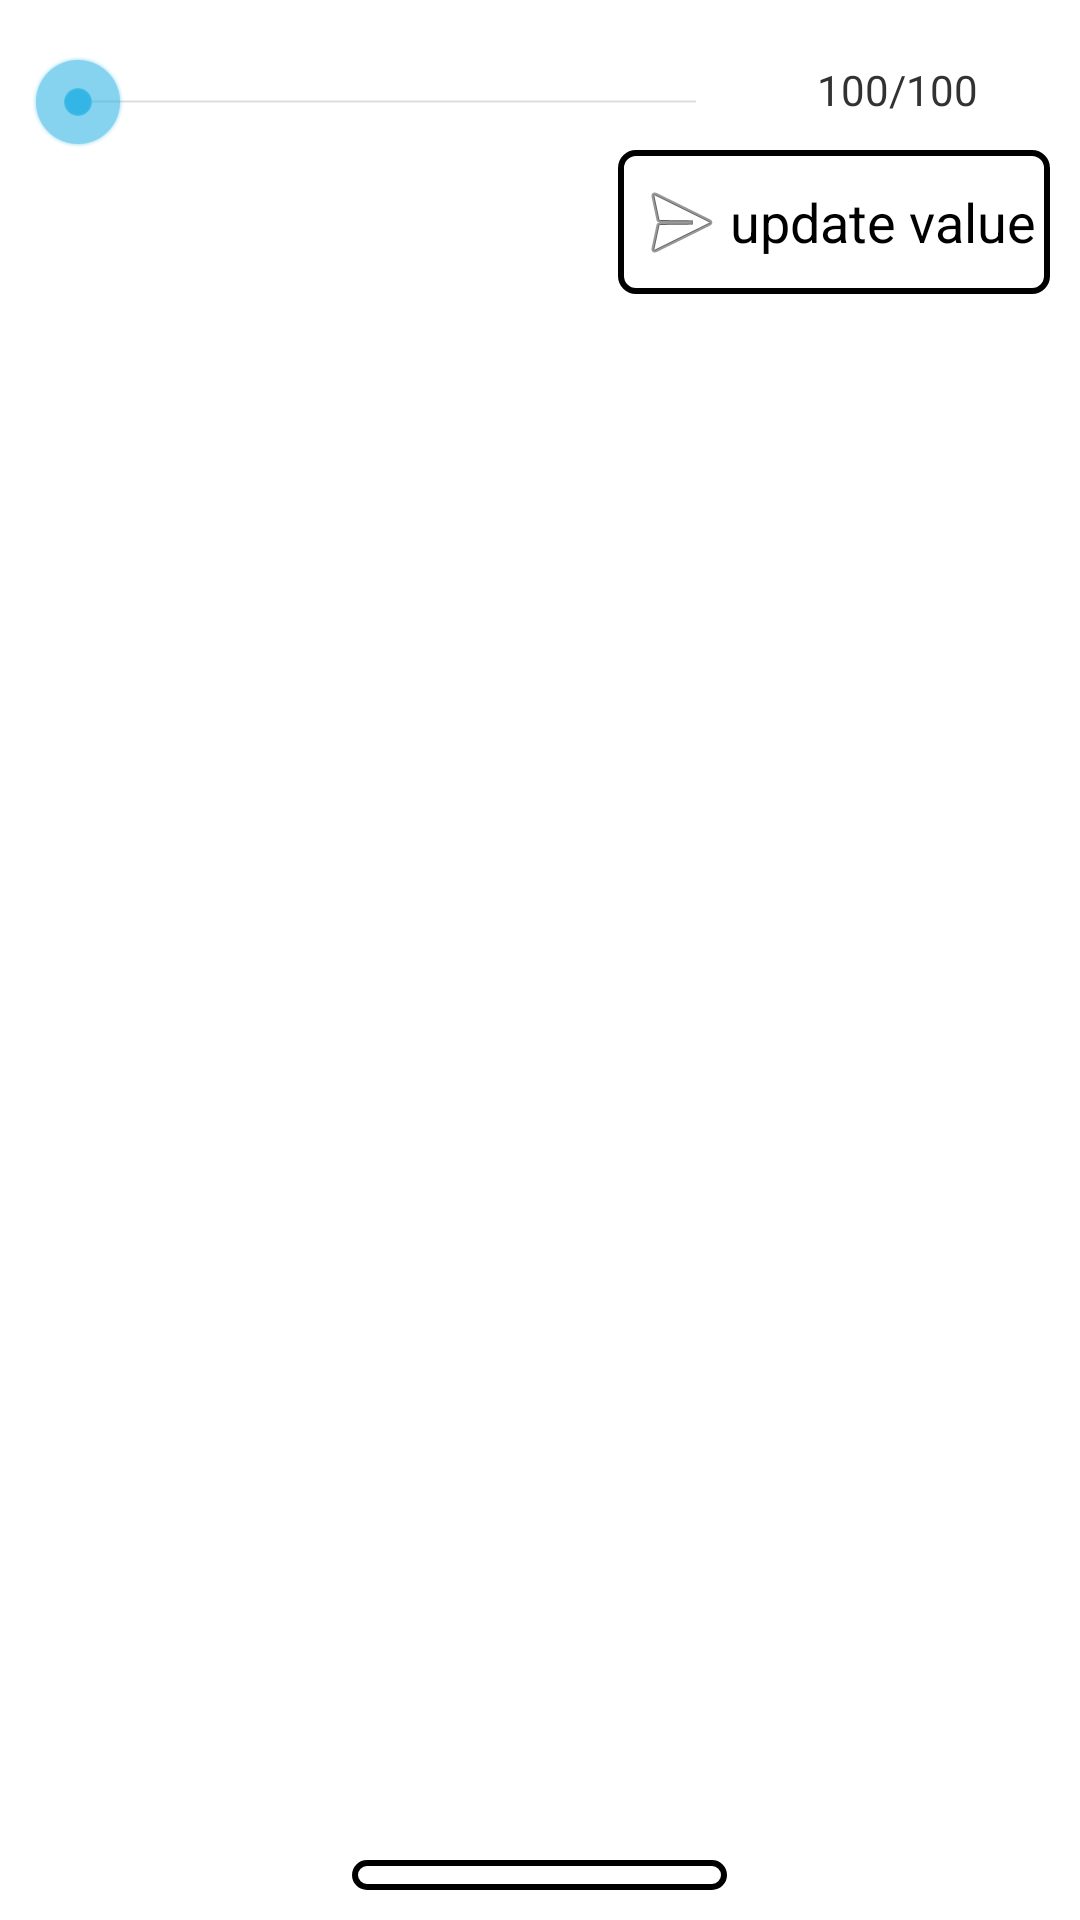

Here is an Android app screen rendered from its layout file. Give the layout XML and the strings, colors and styles it references.
<!-- AndroidManifest.xml: application theme AppTheme -->
<!-- res/layout/game_read_line_layout.xml -->
<?xml version="1.0" encoding="utf-8"?>

<RelativeLayout xmlns:android="http://schemas.android.com/apk/res/android"
    android:layout_width="match_parent"
    android:layout_height="match_parent"
    android:orientation="vertical"
    android:padding="10dp" >

    <ImageView
        android:id="@+id/button1"        
        android:layout_width="125dp"
        android:layout_height="wrap_content"
        android:layout_alignParentBottom="true"
        android:layout_centerHorizontal="true"
        android:background="@drawable/my_black_white_selector"
        android:onClick="power"
        android:padding="5dp"
        android:src="@drawable/ic_media_play" />

    <LinearLayout
        android:id="@+id/linearLayout1"
        android:layout_width="match_parent"
        android:layout_height="wrap_content"
        android:orientation="horizontal"
        android:weightSum="1" >

        <SeekBar
            android:id="@+id/seekBar1"
            android:layout_width="0dp"
            android:layout_height="wrap_content"
            android:layout_gravity="center_vertical"
            android:layout_weight="0.7"
            android:max="100"
            android:paddingTop="8dp" />

        <TextView
            android:id="@+id/textView1"
            android:layout_width="0dp"
            android:layout_height="wrap_content"
            android:layout_gravity="center"
            android:layout_weight="0.3"
            android:gravity="center"
            android:text="100/100"
            android:textAppearance="?android:attr/textAppearanceSmall" />
    </LinearLayout>

    <Button
        android:id="@+id/button2"
        android:layout_width="wrap_content"
        android:layout_height="wrap_content"
        android:layout_alignRight="@+id/linearLayout1"
        android:layout_below="@+id/linearLayout1"
        android:background="@drawable/my_black_white_selector"
        android:drawableLeft="@android:drawable/ic_menu_send"
        android:onClick="sendValue"
        android:padding="5dp"
        android:text="@string/read_line_update_value" />

</RelativeLayout>
<!-- resources referenced by this layout -->
<resources>
  <!-- drawable my_black_white_selector (drawable) -->
  <?xml version="1.0" encoding="utf-8"?>
  
  <selector xmlns:android="http://schemas.android.com/apk/res/android" >
      
      
      <item android:state_focused="true" android:state_pressed="false" android:drawable="@drawable/black_stroke_down_drawable"></item>
  
      
      <item android:state_focused="false" android:state_pressed="false" android:drawable="@drawable/black_stroke_drawable"></item>
  
      
      <item android:state_pressed="true" android:drawable="@drawable/black_stroke_down_drawable"></item>
  
      
      <item android:state_pressed="false" android:drawable="@drawable/black_stroke_drawable"></item>
      
  </selector>
  <string name="read_line_update_value">update value</string>
  <style name="AppTheme" parent="AppBaseTheme">        
          
      </style>
  <!-- drawable black_stroke_down_drawable (drawable) -->
  <?xml version="1.0" encoding="utf-8"?>
  
  <shape xmlns:android="http://schemas.android.com/apk/res/android" >
      <corners android:radius="5dp"/>
      <stroke android:width="2dp" android:color="@android:color/black"/>
      <solid android:color="@color/gray"/>
  
  </shape>
  <!-- drawable black_stroke_drawable (drawable) -->
  <?xml version="1.0" encoding="utf-8"?>
  
  <shape xmlns:android="http://schemas.android.com/apk/res/android" >
      <corners android:radius="5dp"/>
      <stroke android:width="2dp" android:color="@android:color/black"/>
      <solid android:color="@android:color/white"/>
  
  </shape>
  <style name="AppBaseTheme" parent="@android:style/Theme.Holo.Light">
          
      </style>
  <color name="gray">#808080</color>
</resources>
